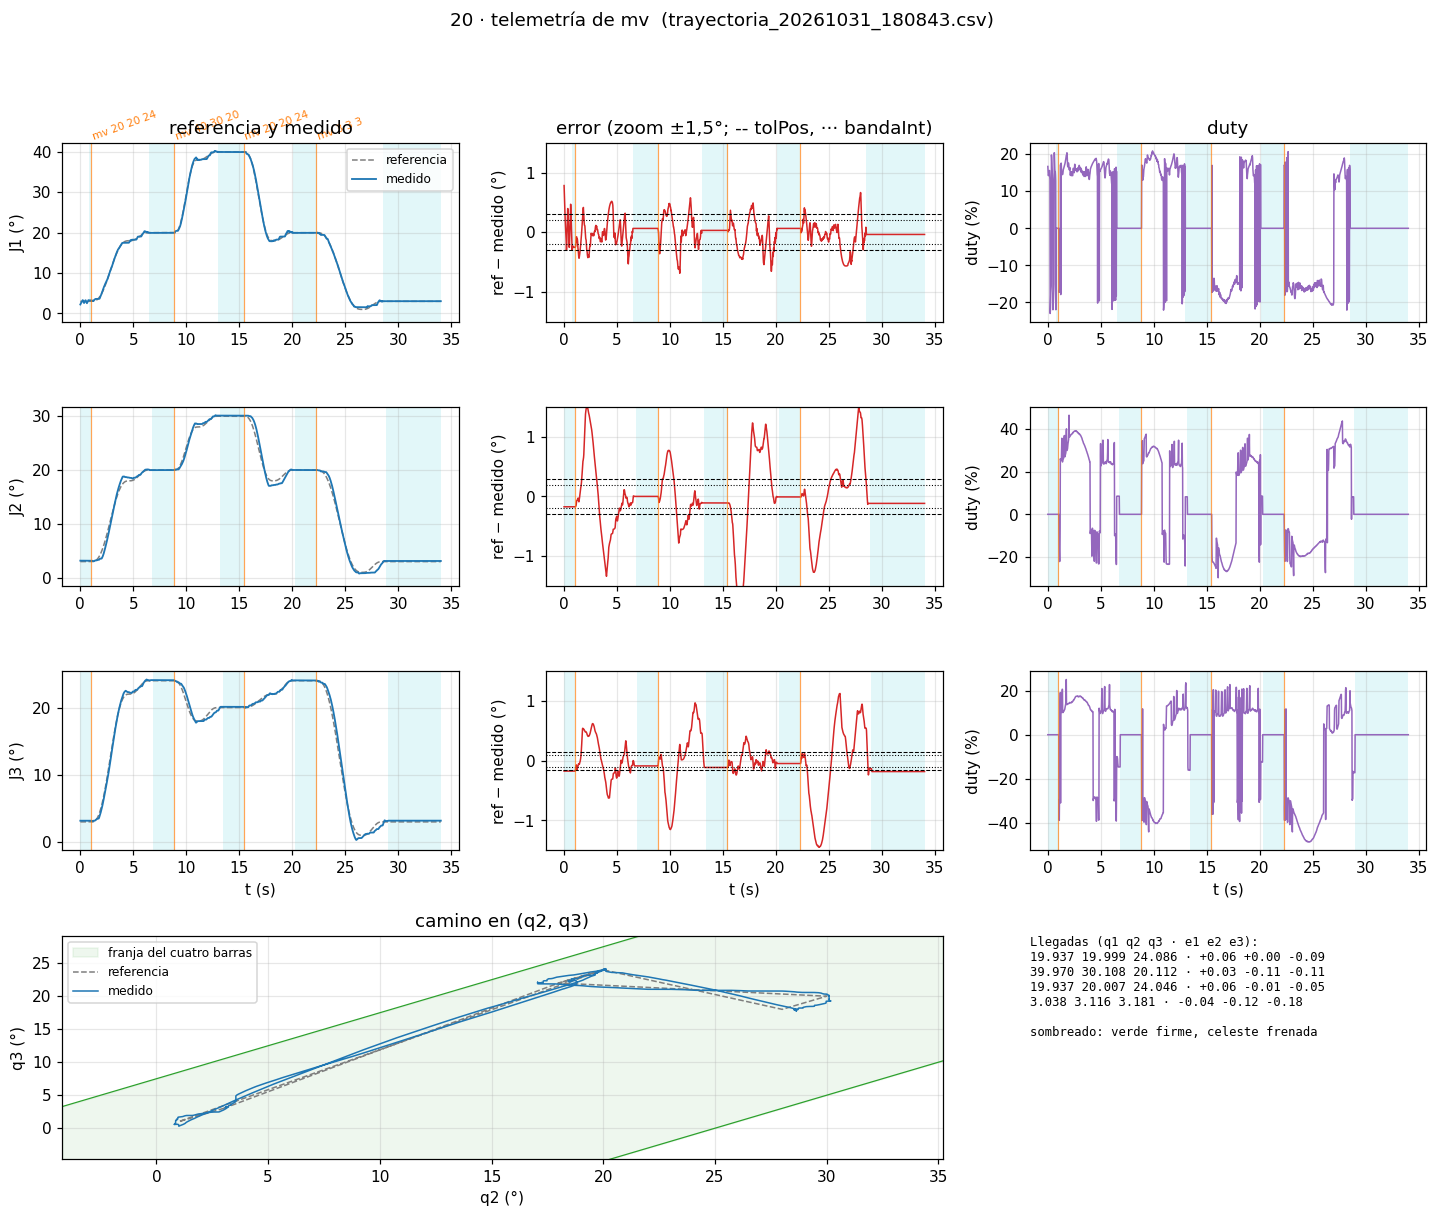

Source data for this figure (header and first rows):
# 20-brazo-coordinado, telemetria de "t" (50 Hz). Comandos: h |…
# msg, 0, ets Jul 29 2019 12:21:46
# msg, 0, rst:0x1 (POWERON_RESET), boot:0x13 (SPI_FAST_FLASH_BOOT)
# msg, 0, configsip: 0, SPIWP:0xee
# msg, 0, clk_drv:0x00, q_drv:0x00, d_drv:0x00, cs0_drv:0x00, hd_drv:0x00, wp_drv:0x00
# msg, 0, mode:DIO, clock div:2
# msg, 0, load:0x3fff0030, len:1184
# msg, 0, load:0x40078000, len:13232
# msg, 0, load:0x40080400, len:3028
# msg, 0, entry 0x400805e4
# msg, 0, == 20 · J1, J2 y J3 con el mismo controlador (5a: ho…, "j"; 5b: "mv"; 5c: "t") · WROOM, 20 kHz ==
# msg, 0, Franja: q2 - 25.0° <= q3 <= q2 + 7.5°. J…, J2 0-97°, J3 0-113°.
# msg, 0, Las tres sueltas (EN en bajo) hasta "h", "s" o "z". Para el cero: "h".
# msg, 0, Comandos (escribir y Enter):
# msg, 0, h            homing: J3, J2 y J1 a sus finales de carrera despaci…, cero en el flanco, retroceden 3°
# msg, 0, j <n> <°>    mover una articulación (1, 2 o 3) a un ángulo, dentro de sus límites y de la franja
# msg, 0, mv <q1> <q2> <q3>  las tres a la vez, terminan juntas (recta en q2-q3), llegan con el ángulo creciendo;
# msg, 0, al asentarse: LLEGO, t, q1, q2, q3, e1, e2, e3. Ojo: no esquiva la caja (zona prohib…
# msg, 0, t [1|0]      telemetría a 50 Hz (T, ms, etapa, q, ref, duty, w, estado de cada una); no corta el mv ni e…
# msg, 0, s            sostener las tres donde est…
# msg, 0, z            cero de las tres acá (tiene…
# msg, 0, c            estado de las tres
# msg, 0, fb           freno dentro de la banda sí…, duty 0 hasta que se aleje)
# msg, 0, ff <n> <desp+> <marcha+> <desp-> <marcha…
# msg, 0, x            rueda libre de las TRES (el…
# msg, 0, ?            esta ayuda
# cmd, 0, c
# msg, 0, J1    +0.00° | ref    +0.00° | duty   +0…
# msg, 0, J2    +0.00° | ref    +0.00° | duty   +0…
# msg, 0, J3    +0.00° | ref    +0.00° | duty   +0…
# cmd, 0, t 1
# msg, 0, >> Telemetría PRENDIDA (50 Hz).
# msg, 0, TELE_CFG, 0.300, 0.300, 0.150, 0.200, 0.200, 0.100
# cmd, 0, h
# msg, 2904, >> Alguna sin cero: el brazo tiene que e…
# msg, 2904, >> Homing: J3 (1.0 °/s), J2 (0.5 °/s), J1 (1.0 °/s) hacia sus finales de carrer…
# msg, 2904, J3 buscando su final de carrera...
# msg, 7284, J3: flanco -2.970° del cero anterior (no…
# msg, 7304, J2 buscando su final de carrera...
# msg, 14444, J2: flanco -3.003° del cero anterior (no…
# msg, 14444, J1 buscando su final de carrera...
# msg, 19224, J1: flanco -2.965° del cero anterior (no…
# msg, 19224, >> Homing listo: cero en los flancos, las tres en +3.0°.
# msg, 19224, HOMING, 19244, -2.965, -3.003, -2.970, 000
# cmd, 19224, mv 20 20 24
# msg, 19264, >> mv a (+20.00, +20.00, +24.00) en 3.6 s + la aproximación desde…
# msg, 27044, >> Llegó: J1 +19.94° J2 +20.00° J3 +24.0…
# msg, 27044, LLEGO, 27055, 19.94, 20, 24.09, 0.063, 0.001, -0.086
# cmd, 27044, mv 40 30 20
# msg, 27064, >> mv a (+40.00, +30.00, +20.00) en 2.2 s + la aproximación desde…
# msg, 33644, >> Llegó: J1 +39.97° J2 +30.11° J3 +20.1…
# msg, 33644, LLEGO, 33664, 39.97, 30.11, 20.11, 0.030, -0.108, -0.112
# cmd, 33644, mv 20 20 24
# msg, 33664, >> mv a (+20.00, +20.00, +24.00) en 2.8 s + la aproximación desde…
# msg, 40504, >> Llegó: J1 +19.94° J2 +20.01° J3 +24.0…
# msg, 40504, LLEGO, 40514, 19.94, 20.01, 24.05, 0.063, -0.007, -0.046
# cmd, 40504, mv 3 3 3
# msg, 40524, >> mv a (+3.00, +3.00, +3.00) en 4.3 s + la aproximación desde …
# msg, 49204, >> Llegó: J1 +3.04° J2 +3.12° J3 +3.18° …
# msg, 49204, LLEGO, 49224, 3.038, 3.116, 3.181, -0.038, -0.116, -0.181
# msg, 52244, >> Telemetría APAGADA.
... 2,470 more rows
